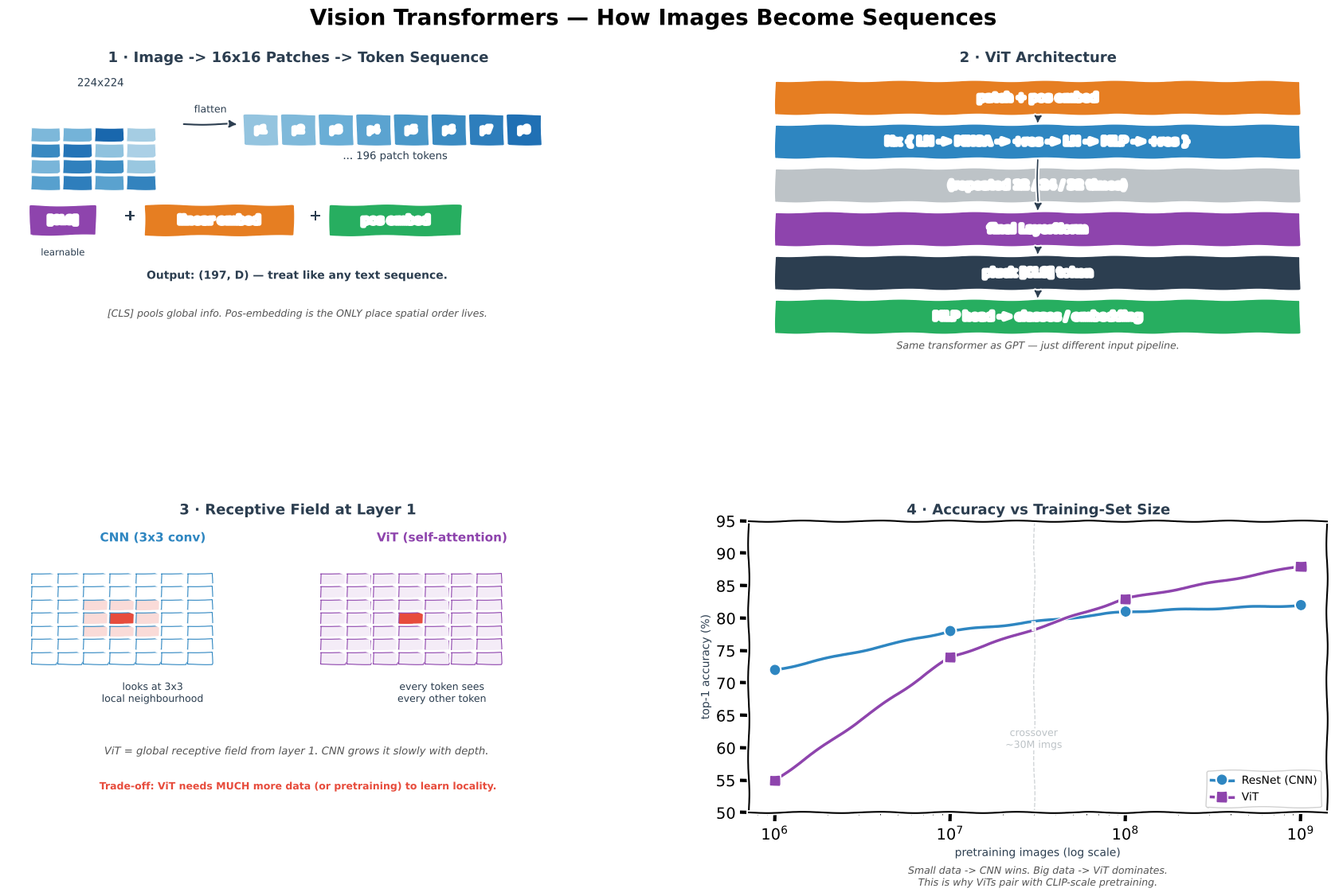

Source code (Python): (Note: this script raises an exception after producing the figure.)
from pathlib import Path
"""Generate Vision Transformers.png — 4-panel xkcd-style concept sketch.

Panels:
  (1) Image -> patches -> token sequence
  (2) ViT block diagram (patch embed + pos + encoder + head)
  (3) CNN vs ViT receptive field at layer 1
  (4) Scale curve: accuracy vs data regime
"""
import matplotlib
matplotlib.use("Agg")
import matplotlib.pyplot as plt
from matplotlib.patches import FancyBboxPatch
import numpy as np

plt.xkcd(scale=0.8, length=100, randomness=2)

fig = plt.figure(figsize=(18, 11), facecolor="white")
fig.suptitle("Vision Transformers — How Images Become Sequences",
             fontsize=20, fontweight="bold", y=0.98)

gs = fig.add_gridspec(2, 2, hspace=0.55, wspace=0.28,
                      left=0.05, right=0.97, top=0.91, bottom=0.06)
ax_patch = fig.add_subplot(gs[0, 0])
ax_arch = fig.add_subplot(gs[0, 1])
ax_rf = fig.add_subplot(gs[1, 0])
ax_scale = fig.add_subplot(gs[1, 1])

BLUE, ORANGE, GREEN, RED, PURPLE, DARK, GREY = (
    "#2E86C1", "#E67E22", "#27AE60", "#E74C3C", "#8E44AD", "#2C3E50", "#BDC3C7")

# ═══════════════════════ PANEL 1 — Patchify ═════════════════════════
ax_patch.set_title("1 · Image -> 16x16 Patches -> Token Sequence",
                   fontsize=13, fontweight="bold", color=DARK)
ax_patch.set_xlim(0, 10); ax_patch.set_ylim(0, 10); ax_patch.axis("off")

# The image as 4x4 patches
n = 4
rng = np.random.default_rng(2)
colors = rng.uniform(0.3, 0.9, (n, n))
for i in range(n):
    for j in range(n):
        ax_patch.add_patch(plt.Rectangle((0.4 + j*0.55, 7.5 - i*0.55), 0.5, 0.5,
                                         facecolor=plt.cm.Blues(colors[i, j]),
                                         edgecolor="white", lw=0.6))
ax_patch.text(1.6, 9.4, "224x224", ha="center", fontsize=10,
              color=DARK, family="monospace")

ax_patch.annotate("", xy=(4.0, 8.1), xytext=(3.0, 8.1),
                  arrowprops=dict(arrowstyle="-|>", color=DARK, lw=1.5))
ax_patch.text(3.5, 8.5, "flatten", fontsize=9, color=DARK, ha="center")

# Token sequence
for k in range(8):
    ax_patch.add_patch(FancyBboxPatch((4.1 + k*0.65, 7.4), 0.55, 1.0,
                                      boxstyle="round,pad=0.03",
                                      facecolor=plt.cm.Blues(0.4 + 0.05*k),
                                      edgecolor="white", lw=1))
    ax_patch.text(4.1 + k*0.65 + 0.27, 7.9, f"p{k+1}", ha="center",
                  va="center", color="white", fontsize=8)
ax_patch.text(6.7, 6.9, "... 196 patch tokens", ha="center",
              fontsize=9.5, color=DARK)

# + [CLS] + pos
ax_patch.add_patch(FancyBboxPatch((0.4, 4.3), 1.1, 1.0,
                                  boxstyle="round,pad=0.03",
                                  facecolor=PURPLE, edgecolor="white", lw=1.5))
ax_patch.text(0.95, 4.8, "[CLS]", ha="center", va="center",
              color="white", fontweight="bold", fontsize=9)
ax_patch.text(0.95, 3.6, "learnable", ha="center", fontsize=8.5, color=DARK)

ax_patch.text(2.0, 4.8, "+", fontsize=14, color=DARK, fontweight="bold")

ax_patch.add_patch(FancyBboxPatch((2.4, 4.3), 2.5, 1.0,
                                  boxstyle="round,pad=0.05",
                                  facecolor=ORANGE, edgecolor="white", lw=1.5))
ax_patch.text(3.65, 4.8, "linear embed", ha="center", va="center",
              color="white", fontweight="bold", fontsize=10)

ax_patch.text(5.2, 4.8, "+", fontsize=14, color=DARK, fontweight="bold")

ax_patch.add_patch(FancyBboxPatch((5.6, 4.3), 2.2, 1.0,
                                  boxstyle="round,pad=0.05",
                                  facecolor=GREEN, edgecolor="white", lw=1.5))
ax_patch.text(6.7, 4.8, "pos embed", ha="center", va="center",
              color="white", fontweight="bold", fontsize=10)

ax_patch.text(5, 2.8,
              "Output: (197, D) — treat like any text sequence.",
              ha="center", fontsize=10, color=DARK, fontweight="bold")
ax_patch.text(5, 1.5,
              "[CLS] pools global info. Pos-embedding is the ONLY place spatial order lives.",
              ha="center", fontsize=9, color="#555", style="italic")

# ═══════════════════════ PANEL 2 — ViT block ═══════════════════════
ax_arch.set_title("2 · ViT Architecture",
                  fontsize=13, fontweight="bold", color=DARK)
ax_arch.set_xlim(0, 10); ax_arch.set_ylim(0, 10); ax_arch.axis("off")

tiers = [
    (9.0, "patch + pos embed",    ORANGE),
    (7.5, "Nx { LN -> MHSA -> +res -> LN -> MLP -> +res }", BLUE),
    (6.0, "(repeated 12 / 24 / 32 times)",                  GREY),
    (4.5, "final LayerNorm",                                PURPLE),
    (3.0, "pluck [CLS] token",                              DARK),
    (1.5, "MLP head -> classes / embedding",                GREEN),
]
for y, name, c in tiers:
    ax_arch.add_patch(FancyBboxPatch((0.5, y - 0.55), 9.0, 1.1,
                                     boxstyle="round,pad=0.05",
                                     facecolor=c, edgecolor="white", lw=2))
    ax_arch.text(5, y, name, ha="center", va="center",
                 color="white", fontweight="bold", fontsize=10)
for y1, y2 in [(9.0, 7.5), (7.5, 4.5), (4.5, 3.0), (3.0, 1.5)]:
    ax_arch.annotate("", xy=(5, y2 + 0.55), xytext=(5, y1 - 0.55),
                     arrowprops=dict(arrowstyle="-|>", color=DARK, lw=1.2))
ax_arch.text(5, 0.4,
             "Same transformer as GPT — just different input pipeline.",
             ha="center", fontsize=9, color="#555", style="italic")

# ═══════════════════════ PANEL 3 — Receptive field ═════════════════
ax_rf.set_title("3 · Receptive Field at Layer 1",
                fontsize=13, fontweight="bold", color=DARK)
ax_rf.set_xlim(0, 10); ax_rf.set_ylim(0, 10); ax_rf.axis("off")

# CNN side
ax_rf.text(2.5, 9.3, "CNN (3x3 conv)", ha="center",
           fontweight="bold", color=BLUE, fontsize=11)
grid = 7
for i in range(grid):
    for j in range(grid):
        color = "white"
        if 2 <= i <= 4 and 2 <= j <= 4:
            color = "#FADBD8"
        if i == 3 and j == 3:
            color = RED
        ax_rf.add_patch(plt.Rectangle((0.4 + j*0.45, 7.8 - i*0.45),
                                      0.42, 0.42,
                                      facecolor=color, edgecolor=BLUE, lw=0.8))
ax_rf.text(2.5, 3.8, "looks at 3x3\nlocal neighbourhood",
           ha="center", fontsize=9, color=DARK)

# ViT side
ax_rf.text(7.5, 9.3, "ViT (self-attention)", ha="center",
           fontweight="bold", color=PURPLE, fontsize=11)
for i in range(grid):
    for j in range(grid):
        color = "#F4ECF7"
        if i == 3 and j == 3:
            color = RED
        ax_rf.add_patch(plt.Rectangle((5.4 + j*0.45, 7.8 - i*0.45),
                                      0.42, 0.42,
                                      facecolor=color, edgecolor=PURPLE, lw=0.8))
ax_rf.text(7.5, 3.8, "every token sees\nevery other token",
           ha="center", fontsize=9, color=DARK)

ax_rf.text(5, 2.0,
           "ViT = global receptive field from layer 1. CNN grows it slowly with depth.",
           ha="center", fontsize=9.5, color="#555", style="italic")
ax_rf.text(5, 0.8,
           "Trade-off: ViT needs MUCH more data (or pretraining) to learn locality.",
           ha="center", fontsize=9, color=RED, fontweight="bold")

# ═══════════════════════ PANEL 4 — Scale curve ═════════════════════
ax_scale.set_title("4 · Accuracy vs Training-Set Size",
                   fontsize=13, fontweight="bold", color=DARK)

data = np.array([1e6, 1e7, 1e8, 1e9])
cnn = [72, 78, 81, 82]
vit = [55, 74, 83, 88]

ax_scale.plot(data, cnn, "-o", color=BLUE,   lw=2.5, markersize=8,
              label="ResNet (CNN)")
ax_scale.plot(data, vit, "-s", color=PURPLE, lw=2.5, markersize=8,
              label="ViT")

# Crossover annotation
ax_scale.axvline(3e7, color=GREY, ls="--", lw=1, alpha=0.7)
ax_scale.text(3e7, 60, "crossover\n~30M imgs", ha="center",
              fontsize=9, color=GREY)

ax_scale.set_xscale("log")
ax_scale.set_xlabel("pretraining images (log scale)", fontsize=10, color=DARK)
ax_scale.set_ylabel("top-1 accuracy (%)", fontsize=10, color=DARK)
ax_scale.set_ylim(50, 95)
ax_scale.legend(fontsize=10, loc="lower right", framealpha=0.9)

ax_scale.text(0.5, -0.25,
              "Small data -> CNN wins. Big data -> ViT dominates.\n"
              "This is why ViTs pair with CLIP-scale pretraining.",
              transform=ax_scale.transAxes, ha="center",
              fontsize=9, color="#555", style="italic")

out = str(Path(__file__).resolve().parent.parent / "img" / "Vision Transformers.png")
plt.savefig(out, dpi=150, bbox_inches="tight", facecolor="white")
print(f"Saved -> {out}")
